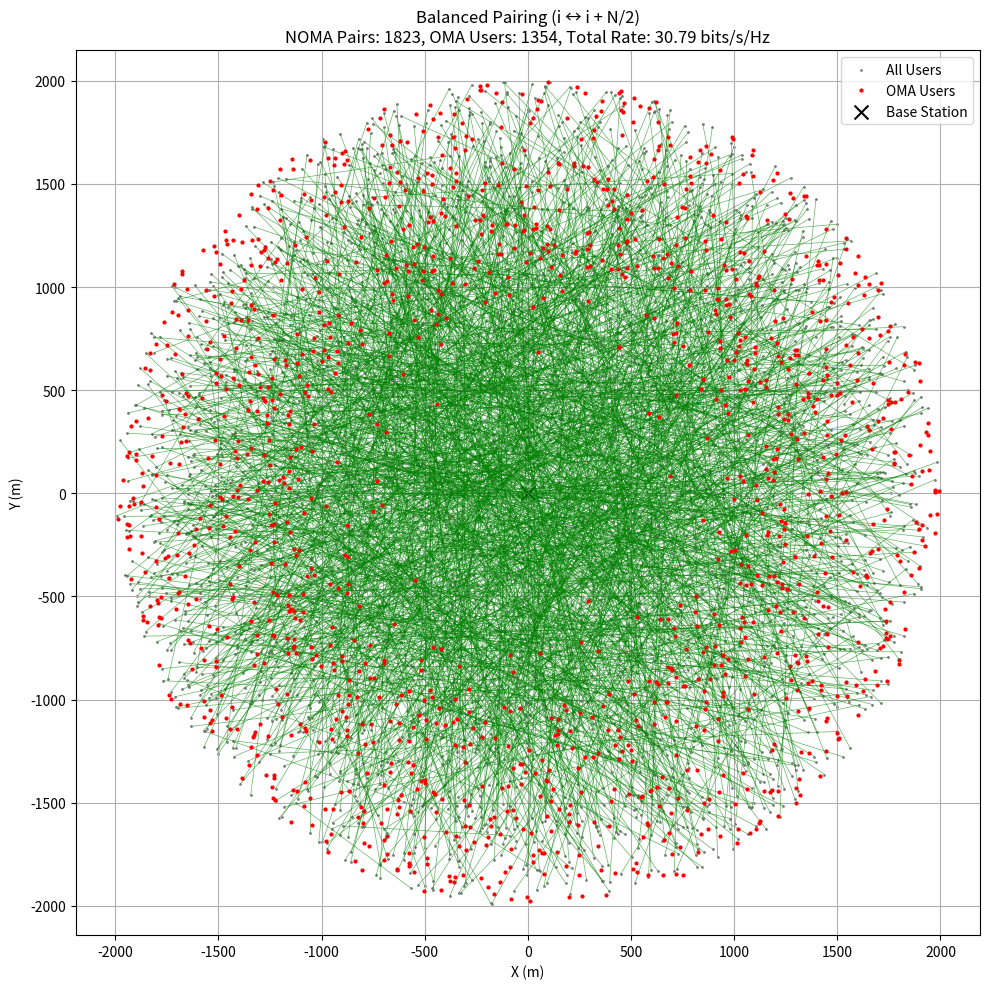

This figure's Python source:
import numpy as np
import matplotlib.pyplot as plt

# Parameters
np.random.seed(42)
N = 5000
radius = 2000
path_loss_exponent = 3.5
noise_power = 1e-9
total_power = 1.0
sic_threshold_db = 8

# Step 1: User placement
r = np.sqrt(np.random.uniform(0, radius**2, N))
theta = np.random.uniform(0, 2 * np.pi, N)
x_coords = r * np.cos(theta)
y_coords = r * np.sin(theta)
distances = np.sqrt(x_coords**2 + y_coords**2)
fading = np.random.rayleigh(scale=1.0, size=N)
h_values = fading / (distances ** path_loss_exponent)

sorted_indices = np.argsort(h_values)
results_static = []
total_rate_static = 0
used_static = np.zeros(N, dtype=bool)

# Balanced Pairing: i ↔ i + N/2
results_balanced = []
total_rate_balanced = 0
used_balanced = np.zeros(N, dtype=bool)

for i in range(N // 2):
    u1 = sorted_indices[i]
    u2 = sorted_indices[i + N // 2]
    h1, h2 = h_values[u1], h_values[u2]
    delta_db = 10 * np.log10(h2 / h1)
    if delta_db >= sic_threshold_db:
        P1 = total_power * h2 / (h1 + h2)
        P2 = total_power * h1 / (h1 + h2)
        R1 = np.log2(1 + (P1 * h1) / (P2 * h1 + noise_power))
        R2 = np.log2(1 + (P2 * h2) / noise_power)
        results_balanced.append((u1, u2, R1, R2))
        total_rate_balanced += R1 + R2
        used_balanced[u1] = used_balanced[u2] = True

num_balanced_pairs = len(results_balanced)
num_balanced_oma = N - 2 * num_balanced_pairs

# Plot Balanced Pairing
plt.figure(figsize=(10, 10))
plt.scatter(x_coords, y_coords, s=1, color='gray', label='All Users')
for u1, u2, _, _ in results_balanced:
    plt.plot([x_coords[u1], x_coords[u2]], [y_coords[u1], y_coords[u2]], 'g-', alpha=0.6, linewidth=0.5)
unpaired_bal = [i for i in range(N) if not used_balanced[i]]
plt.plot(x_coords[unpaired_bal], y_coords[unpaired_bal], 'ro', markersize=2, label='OMA Users')
plt.scatter(0, 0, c='black', marker='x', s=100, label='Base Station')
plt.title(f"Balanced Pairing (i ↔ i + N/2)\nNOMA Pairs: {num_balanced_pairs}, OMA Users: {num_balanced_oma}, Total Rate: {total_rate_balanced:.2f} bits/s/Hz")
plt.xlabel("X (m)")
plt.ylabel("Y (m)")
plt.axis('equal')
plt.grid(True)
plt.legend()
plt.tight_layout()
plt.show()
